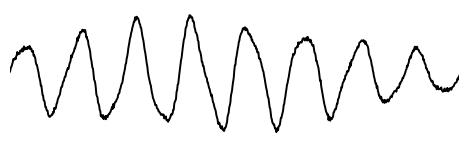

Source code (Python):
import numpy as np
import matplotlib.pyplot as plt

# Reproducibility
np.random.seed(42)

# Time vector (shorter signal)
fs = 1000
duration = 1.0
t = np.arange(0, duration, 1/fs)

# Slowly varying amplitude envelope
envelope = 0.6 + 0.4 * np.sin(2 * np.pi * 0.8 * t - 0.6)

# Simulated MEG signal
signal = envelope * (
    45e-15 * np.sin(2 * np.pi * 10 * t) +
    8e-15 * np.sin(2 * np.pi * 22 * t + 0.4)
)

# Very small amount of noise
signal += 1e-15 * np.random.randn(len(t))

# Plot
fig, ax = plt.subplots(figsize=(4.5, 1.3))

ax.plot(t, signal * 1e15, color="black", lw=1.4)

ax.set_xlim(0.1, 0.9)
ax.set_xticks([])
ax.set_yticks([])

for spine in ax.spines.values():
    spine.set_visible(False)

plt.tight_layout(pad=0.05)

# Export
plt.savefig("sample_meg_signal.svg", format="svg",
            transparent=True, bbox_inches="tight")
plt.show()
